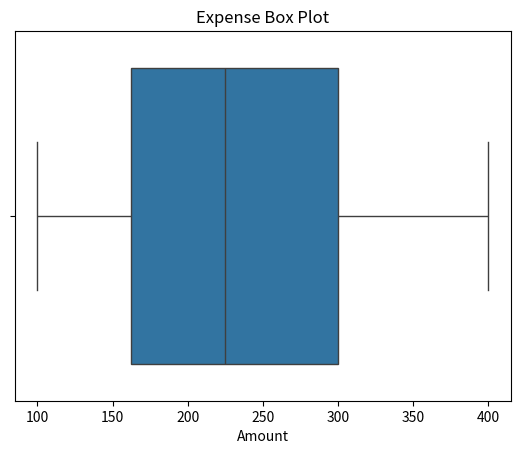

Write the Python code that produced this figure.
import seaborn as sns
import matplotlib.pyplot as plt

# Data
expenses = [100, 200, 150, 300, 250, 400, 350, 200, 150, 300]

# Box plot
sns.boxplot(x=expenses)

plt.title("Expense Box Plot")
plt.xlabel("Amount")

plt.show()
